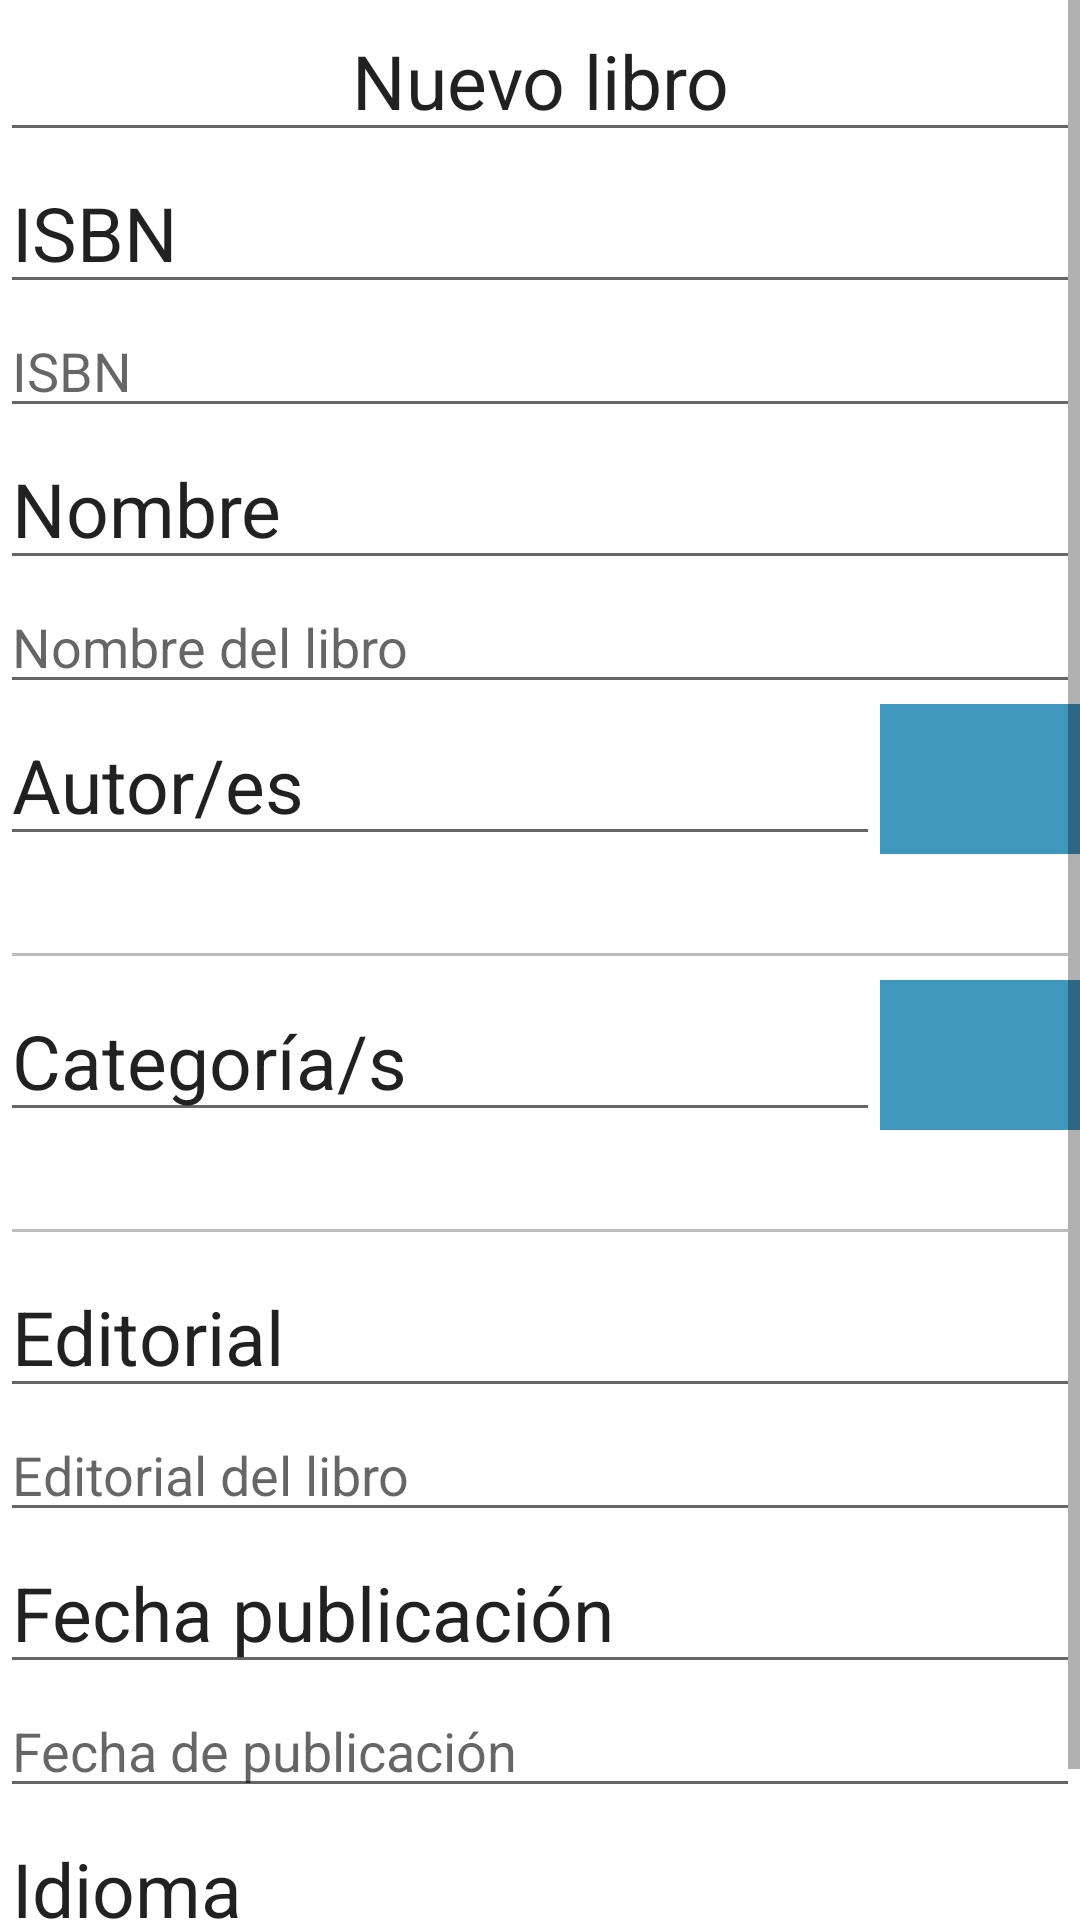

Write the Android layout XML for this screen, with the resource values it uses.
<!-- AndroidManifest.xml: application theme Theme.ProyectoLomb -->
<!-- res/layout/fragment_crear_libro.xml -->
<?xml version="1.0" encoding="utf-8"?>
<FrameLayout xmlns:android="http://schemas.android.com/apk/res/android"
    xmlns:app="http://schemas.android.com/apk/res-auto"
    xmlns:tools="http://schemas.android.com/tools"
    android:layout_width="match_parent"
    android:layout_height="match_parent"
    tools:context=".ui.libro.crearLibro.crear_libro">


    <ScrollView
        android:layout_width="match_parent"
        android:layout_height="match_parent">

        <LinearLayout
            android:layout_width="match_parent"
            android:layout_height="wrap_content"
            android:orientation="vertical"
            android:layout_gravity="start">

            <EditText
                android:id="@+id/txt_nuevo_libro"
                android:layout_width="match_parent"
                android:layout_height="wrap_content"
                android:ems="10"
                android:inputType="textPersonName"
                android:text="Nuevo libro"
                android:textSize="@dimen/txtDrawer"
                android:gravity="center"/>

            <EditText
                android:id="@+id/txt_ISBN"
                android:layout_width="match_parent"
                android:layout_height="wrap_content"
                android:ems="10"
                android:inputType="textPersonName"
                android:text="ISBN"
                android:textSize="@dimen/txtDrawer"/>

            <EditText
                android:id="@+id/txtbox_ISBN"
                android:layout_width="match_parent"
                android:layout_height="wrap_content"
                android:ems="10"
                android:inputType="textPersonName"
                android:text=""
                android:hint="ISBN"/>
            <EditText
                android:id="@+id/txt_nombre"
                android:layout_width="match_parent"
                android:layout_height="wrap_content"
                android:ems="10"
                android:inputType="textPersonName"
                android:text="Nombre"
                android:textSize="@dimen/txtDrawer"/>

            <EditText
                android:id="@+id/txtbox_nombre"
                android:layout_width="match_parent"
                android:layout_height="wrap_content"
                android:ems="10"
                android:inputType="textPersonName"
                android:text=""
                android:hint="Nombre del libro"/>

            <LinearLayout
                android:layout_width="match_parent"
                android:layout_height="match_parent"
                android:orientation="horizontal">
                <EditText
                    android:id="@+id/txt_autor"
                    android:layout_width="wrap_content"
                    android:layout_height="wrap_content"
                    android:ems="10"
                    android:inputType="textPersonName"
                    android:text="Autor/es"
                    android:textSize="@dimen/txtDrawer"/>

                <ImageButton
                    android:id="@+id/imgbtn_autor"
                    android:layout_width="wrap_content"
                    android:layout_height="50dp"
                    android:layout_weight="1"
                    android:adjustViewBounds="true"
                    android:scaleType="fitCenter"
                    android:src="@drawable/pencil"
                    android:background="@color/btcolor"/>
            </LinearLayout>
            <EditText
                android:id="@+id/txtbox_autor"
                android:layout_width="match_parent"
                android:layout_height="wrap_content"
                android:ems="10"
                android:inputType="textPersonName"
                android:text=""
                android:enabled="false"/>
            <LinearLayout
                android:layout_width="match_parent"
                android:layout_height="match_parent"
                android:orientation="horizontal">
                <EditText
                    android:id="@+id/txt_categoria"
                    android:layout_width="wrap_content"
                    android:layout_height="wrap_content"
                    android:ems="10"
                    android:inputType="textPersonName"
                    android:text="Categoría/s"
                    android:textSize="@dimen/txtDrawer"/>

                <ImageButton
                    android:id="@+id/imgbtn_categoria"
                    android:layout_width="wrap_content"
                    android:layout_height="50dp"
                    android:layout_weight="1"
                    android:adjustViewBounds="true"
                    android:scaleType="fitCenter"
                    android:src="@drawable/pencil"
                    android:background="@color/btcolor"/>
            </LinearLayout>
            <EditText
                android:id="@+id/txtbox_categoria"
                android:layout_width="match_parent"
                android:layout_height="wrap_content"
                android:ems="10"
                android:inputType="textPersonName"
                android:text=""
                android:enabled="false"
                />
            <EditText
                android:id="@+id/txt_editorial"
                android:layout_width="match_parent"
                android:layout_height="wrap_content"
                android:ems="10"
                android:inputType="textPersonName"
                android:text="Editorial"
                android:textSize="@dimen/txtDrawer"/>

            <EditText
                android:id="@+id/txtbox_editorial"
                android:layout_width="match_parent"
                android:layout_height="wrap_content"
                android:ems="10"
                android:inputType="textPersonName"
                android:text=""
                android:hint="Editorial del libro"/>
            <EditText
                android:id="@+id/txt_fecha_publi"
                android:layout_width="match_parent"
                android:layout_height="wrap_content"
                android:ems="10"
                android:inputType="textPersonName"
                android:text="Fecha publicación"
                android:textSize="@dimen/txtDrawer"/>
            <EditText
                android:id="@+id/txtbox_fecha_publi"
                android:layout_width="match_parent"
                android:layout_height="wrap_content"
                android:ems="10"
                android:inputType="textPersonName"
                android:text=""
                android:hint="Fecha de publicación"/>
            <EditText
                android:id="@+id/txt_idioma"
                android:layout_width="match_parent"
                android:layout_height="wrap_content"
                android:ems="10"
                android:inputType="textPersonName"
                android:text="Idioma"
                android:textSize="@dimen/txtDrawer"/>

            <EditText
                android:id="@+id/txtbox_idioma"
                android:layout_width="match_parent"
                android:layout_height="wrap_content"
                android:ems="10"
                android:inputType="textPersonName"
                android:text="Español" />

        </LinearLayout>
    </ScrollView>
</FrameLayout>
<!-- resources referenced by this layout -->
<resources>
  <color name="btcolor">#4097BE</color>
  <dimen name="txtDrawer">25sp</dimen>
  <style name="Theme.ProyectoLomb" parent="Theme.MaterialComponents.DayNight.DarkActionBar">
          
          <item name="colorPrimary">@color/btcolor</item>
          <item name="colorPrimaryVariant">@color/btcolor</item>
          <item name="colorOnPrimary">@color/white</item>
          
          <item name="colorSecondary">@color/teal_200</item>
          <item name="colorSecondaryVariant">@color/teal_700</item>
          <item name="colorOnSecondary">@color/black</item>
          
          <item name="android:statusBarColor" tools:targetApi="l">?attr/colorPrimaryVariant</item>
          
      </style>
  <color name="white">#FFFFFFFF</color>
  <color name="teal_200">#FF03DAC5</color>
  <color name="teal_700">#FF018786</color>
  <color name="black">#FF000000</color>
</resources>
